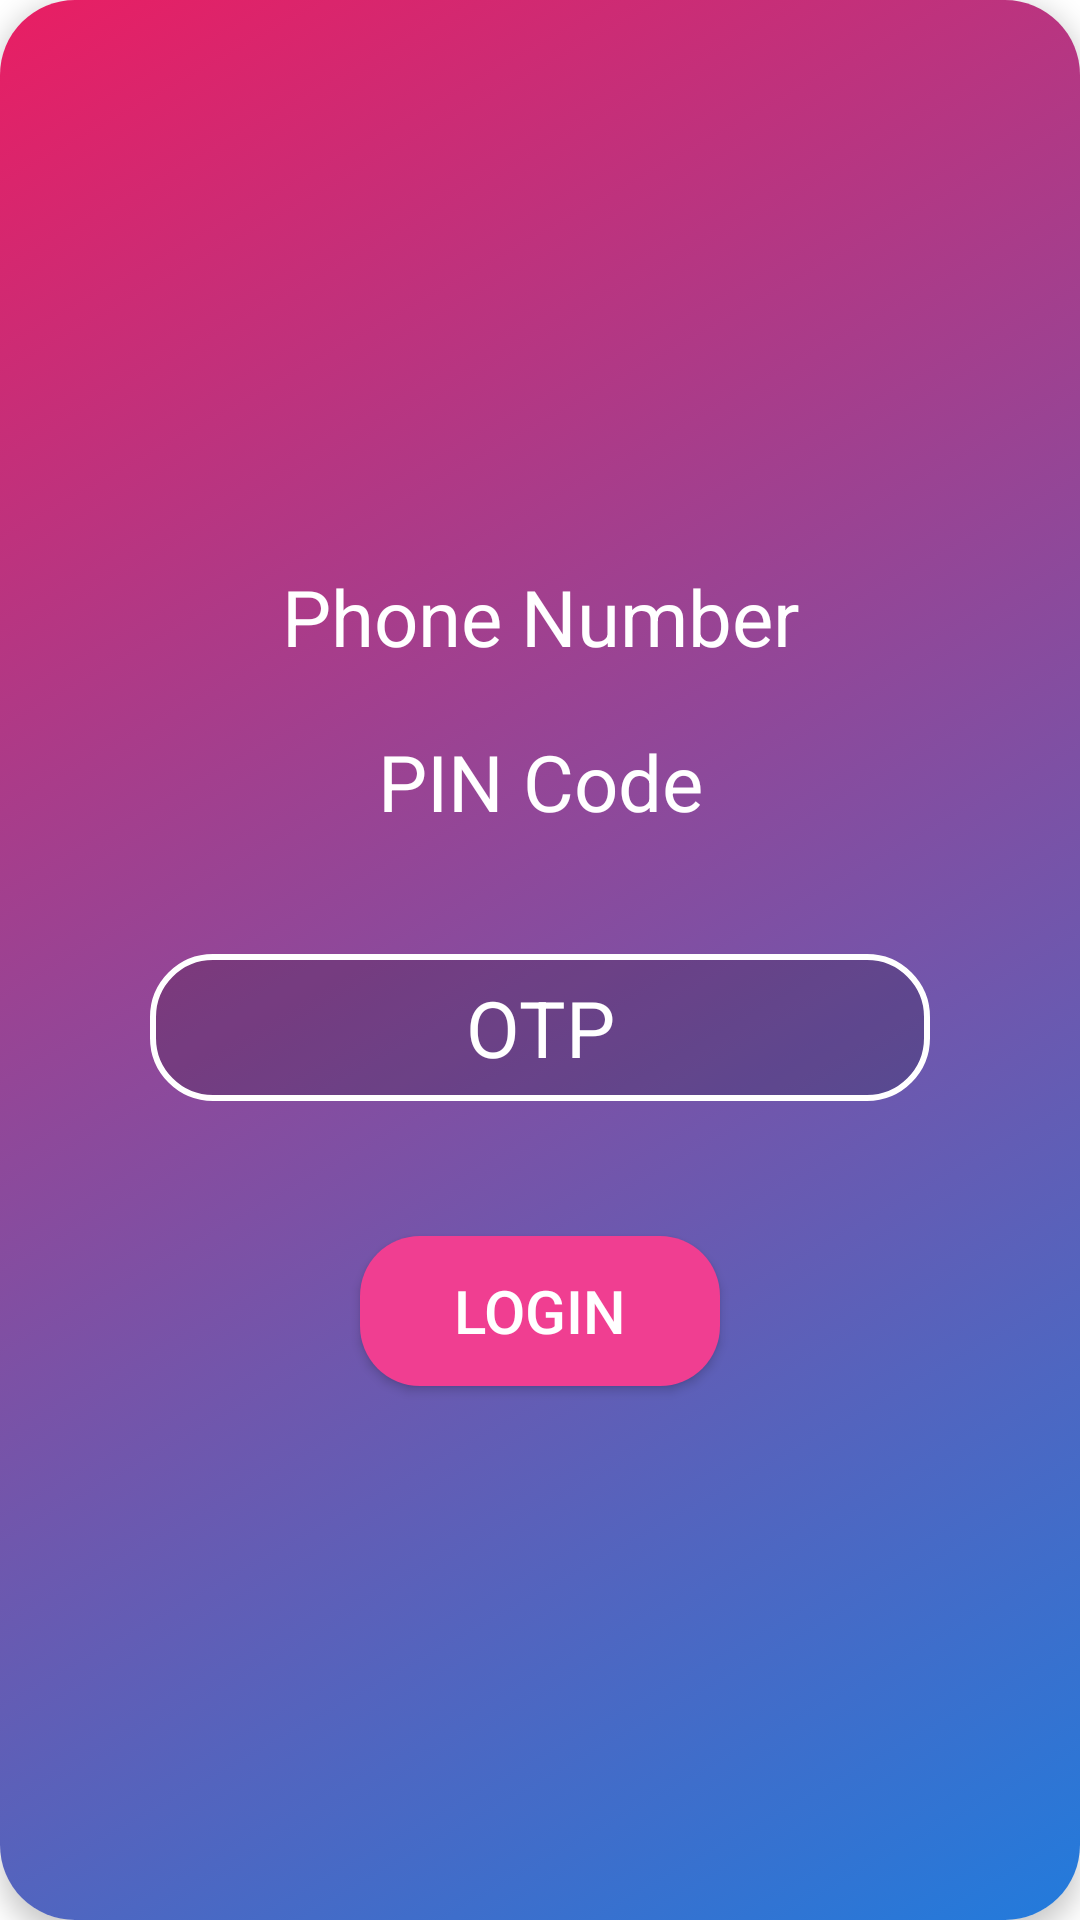

The Android layout XML behind this screen, and the referenced resources:
<!-- AndroidManifest.xml: application theme Theme.CowinAutoBook -->
<!-- res/layout/fragment_login.xml -->
<?xml version="1.0" encoding="utf-8"?>
<androidx.cardview.widget.CardView xmlns:android="http://schemas.android.com/apk/res/android"
    xmlns:tools="http://schemas.android.com/tools"
    android:layout_width="match_parent"
    android:layout_height="match_parent"
    xmlns:app="http://schemas.android.com/apk/res-auto"
    app:cardCornerRadius="25dp"
    app:cardElevation="5dp"
    android:layout_margin="10dp"
    tools:context=".view.LoginFragment">

    <LinearLayout
        android:layout_width="match_parent"
        android:layout_height="match_parent"
        android:orientation="vertical"
        android:gravity="center"
        android:background="@drawable/card_background">

        <TextView
            android:id="@+id/tvPhone"
            android:layout_width="match_parent"
            android:layout_height="wrap_content"
            android:textAlignment="center"
            android:textColor="@color/white"
            android:layout_marginVertical="10dp"
            android:textSize="26sp"
            android:text="@string/phone_number" />

        <TextView
            android:id="@+id/tvPinCode"
            android:layout_width="match_parent"
            android:layout_height="wrap_content"
            android:textAlignment="center"
            android:textColor="@color/white"
            android:layout_marginVertical="10dp"
            android:textSize="26sp"
            android:text="@string/pin_code" />

        <EditText
            android:id="@+id/etOtp"
            android:layout_width="match_parent"
            android:layout_height="wrap_content"
            android:background="@drawable/edit_text"
            android:layout_marginTop="30dp"
            android:hint="@string/otp"
            android:textAlignment="center"
            android:textColor="@color/white"
            android:textSize="26sp"
            android:textColorHint="@color/white"
            android:layout_marginHorizontal="50dp"
            android:inputType="number"
            android:maxLines="1"
            android:maxLength="6"/>

        <androidx.appcompat.widget.AppCompatButton
            android:id="@+id/btnLogin"
            android:background="@drawable/button"
            android:layout_width="120dp"
            android:layout_height="50dp"
            android:layout_gravity="center"
            android:layout_marginTop="45dp"
            android:textColor="@color/white"
            android:textSize="20sp"
            android:text="@string/login" />

    </LinearLayout>

</androidx.cardview.widget.CardView>
<!-- resources referenced by this layout -->
<resources>
  <color name="white">#FFFFFFFF</color>
  <!-- drawable button (drawable) -->
  <?xml version="1.0" encoding="utf-8"?>
  <shape xmlns:android="http://schemas.android.com/apk/res/android">
          <corners android:radius="20dp" />
          <solid android:color="#f03e91" />
          <padding
              android:left="28.5dp"
              android:top="10dp"
              android:right="28.5dp"
              android:bottom="10dp" />
  </shape>
  <!-- drawable card_background (drawable) -->
  <?xml version="1.0" encoding="utf-8"?>
  <selector xmlns:android="http://schemas.android.com/apk/res/android">
      <item>
              <shape>
                  <gradient
                      android:startColor="#227BDC"
                      android:endColor="#E91E63"
                      android:angle="135"/>
              </shape>
          </item>
  </selector>
  <!-- drawable edit_text (drawable) -->
  <?xml version="1.0" encoding="utf-8"?>
  <shape xmlns:android="http://schemas.android.com/apk/res/android"
      android:shape="rectangle">
      <solid android:color="#2C000000" />
      <corners
          android:radius="20dp"/>
      <stroke
          android:color="#ffffff"
          android:width="2dp"/>
      <padding android:top="7dp" android:bottom="7dp" />
  
  </shape>
  <string name="login">Login</string>
  <string name="otp">OTP</string>
  <string name="phone_number">Phone Number</string>
  <string name="pin_code">PIN Code</string>
  <style name="Theme.CowinAutoBook" parent="Theme.MaterialComponents.DayNight.NoActionBar">
          
          <item name="colorPrimary">@color/purple_500</item>
          <item name="colorPrimaryVariant">@color/purple_700</item>
          <item name="colorOnPrimary">@color/white</item>
          
          <item name="colorSecondary">@color/teal_200</item>
          <item name="colorSecondaryVariant">@color/teal_700</item>
          <item name="colorOnSecondary">@color/black</item>
          
          <item name="android:statusBarColor" tools:targetApi="l">?attr/colorPrimaryVariant</item>
          
      </style>
  <color name="purple_500">#FF6200EE</color>
  <color name="purple_700">#FF3700B3</color>
  <color name="teal_200">#FF03DAC5</color>
  <color name="teal_700">#FF018786</color>
  <color name="black">#FF000000</color>
</resources>
